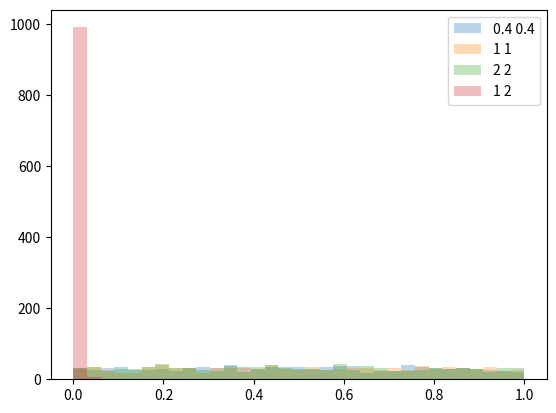

Write the Python code that produced this figure.
import numpy as np
from statistics import NormalDist
from collections import namedtuple
from scipy.stats import shapiro, beta
from numpy.core.multiarray import interp as compiled_interp

_SW_Weights = {}
_SW_ECDF = {}


def _prepare_SW_ecdf(N):
    Nsamp = int(1e6)
    x = np.sort(np.random.randn(N, Nsamp), axis=0)
    SW = np.sort(swilk_statistic_arr(x, is_sorted=True))
    ranks = (np.arange(len(SW)) + 0.5) / Nsamp

    xpts = np.linspace(SW.min(), SW.max(), 1000)
    ypts = np.linspace(0, 1, 1001)[1:-1]

    yinterp = np.interp(xpts, SW, ranks)
    xinterp = np.interp(ypts, ranks, SW)

    xtot = np.concatenate([[0.0], xpts, xinterp, [SW.max() * 2]])
    _, order = np.unique(xtot, return_index=True)
    ytot = np.concatenate([[0.0], yinterp, ypts, [1.0]])

    _SW_ECDF[N] = (xtot[order], ytot[order])


def _prepare_swilk_weights(N):

    """Initialized data"""
    sqrth = 0.70711

    a = np.zeros(N)

    # polynomial coefficients
    c1 = np.array([-2.706056, 4.434685, -2.07119, -0.147981, 0.221157, 0.0])
    c2 = np.array([-3.582633, 5.682633, -1.752461, -0.293762, 0.042981, 0.0])

    """ Parameter adjustments """

    n = N
    n2 = n // 2 if n % 2 == 0 else (n - 1) // 2

    nn2 = n // 2

    if n < 3:
        raise ValueError("Minimum number of required data points is 3.")

    if n == 3:
        a[0] = sqrth
    else:
        an25 = n + 0.25

        nd = NormalDist()
        a[:n2] = np.array([nd.inv_cdf(p=(i + 0.625) / an25) for i in range(n2)])

        summ2 = 2 * (a[:n2] ** 2).sum()
        ssumm2 = np.sqrt(summ2)

        rsn = 1 / np.sqrt(n)
        a1 = np.polyval(c1, rsn) - a[0] / ssumm2

        """ Normalize a[] """
        if n > 5:
            i1 = 3
            a2 = -a[1] / ssumm2 + np.polyval(c2, rsn)
            fac = np.sqrt((summ2 - 2 * a[0] ** 2 - 2 * a[1] ** 2) / (1 - 2 * a1**2 - 2 * a2**2))
            a[1] = a2
        else:
            # n == 4 or n == 5
            i1 = 2
            fac = np.sqrt((summ2 - 2 * a[0] ** 2) / (1 - 2 * a1**2))

        a[0] = a1
        a[i1 - 1 : nn2] /= -fac

    # Mirror array, make first part negative
    a[-n2:] = a[n2 - 1 :: -1]
    a[:n2] *= -1

    return a


def _get_p_value(stat, N):
    # _plot_ecdf(N, stat)
    pval = compiled_interp(stat, *_SW_ECDF[N])
    return pval


def _plot_ecdf(N, stat=None):
    if N not in _SW_ECDF:
        _prepare_SW_ecdf(N)
    import matplotlib.pyplot as plt

    fig, ax = plt.subplots()
    ax.grid()
    ax.plot(*_SW_ECDF[N], label=N)

    if stat is not None:
        ax.axvline(stat)

    ax.legend()
    plt.show()


def swilk_statistic(x, is_sorted=False):

    if not is_sorted:
        x = np.sort(x)

    N = x.shape[0]
    if N not in _SW_Weights:
        _SW_Weights[N] = _prepare_swilk_weights(N)

    a = _SW_Weights[N]

    w = ((a * x).sum() ** 2) / (x**2).sum()

    return w


def swilk_statistic_arr(x, is_sorted=False):

    if not is_sorted:
        x = np.sort(x, axis=0)

    N = x.shape[0]
    if N not in _SW_Weights:
        _SW_Weights[N] = _prepare_swilk_weights(N)

    a = _SW_Weights[N][:, None]

    w = ((a * x).sum(axis=0) ** 2) / (x**2).sum(axis=0)

    return w


def sw_sa(x):

    # Convert quantiles to normal dist
    nd = NormalDist()
    x_norm = np.array([nd.inv_cdf(ix) for ix in x])

    N = len(x_norm)
    if N not in _SW_ECDF:
        _prepare_SW_ecdf(N)

    swilk_stat = swilk_statistic(x_norm)
    return _get_p_value(swilk_stat, N)


if __name__ == "__main__":


    import matplotlib.pyplot as plt
    fig, ax = plt.subplots()
    params = [(0.4, 0.4), (1, 1), (2, 2), (1, 2)]
    for a, b in params:
        dist = beta(a, b)
        sas = []
        for _ in range(1000):
            x = dist.rvs(51)
            sas.append(sw_sa(x))
        ax.hist(sas, alpha=0.3, range=(0, 1), bins=33, label='{} {}'.format(a, b))
    
    ax.legend()
    plt.show()

    

    print()

    # _x = x.copy()
    # _x -= x.mean()
    # _x /= x.std()

    # import timeit

    # start = timeit.default_timer()
    # print(timeit.default_timer() - start)

    # from scipy.stats import shapiro

    # start = timeit.default_timer()
    # print(shapiro(x))
    # print(timeit.default_timer() - start)
